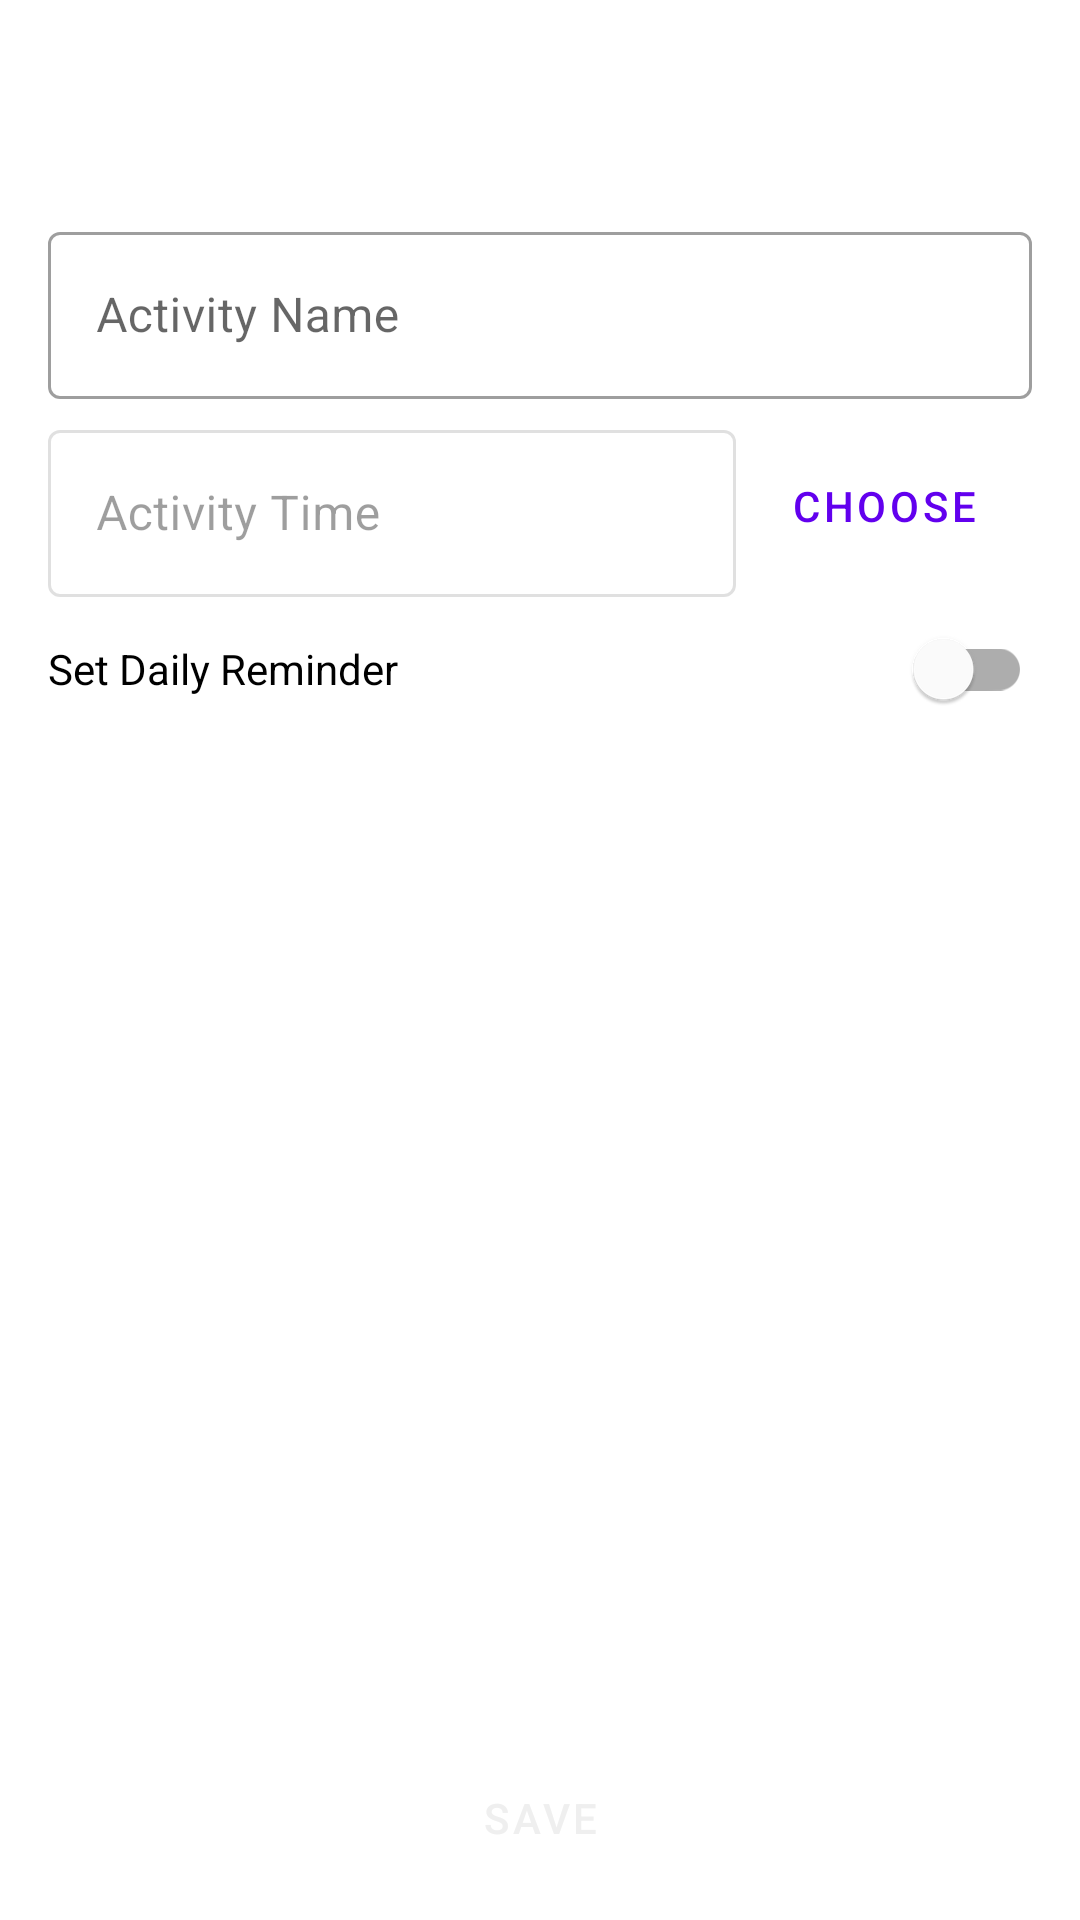

Layout XML and referenced resources for this Android screen:
<!-- AndroidManifest.xml: application theme Theme.KaiZen -->
<!-- res/layout/activity_form_add.xml -->
<?xml version="1.0" encoding="utf-8"?>
<RelativeLayout xmlns:android="http://schemas.android.com/apk/res/android"
    xmlns:tools="http://schemas.android.com/tools"
    android:layout_width="match_parent"
    android:layout_height="match_parent"
    android:fitsSystemWindows="true"
    tools:context=".view.activity.FormAddActivity">

    <include
        android:id="@+id/includeToolbar"
        android:layout_width="match_parent"
        android:layout_height="wrap_content"
        layout="@layout/main_toolbar"
        android:layout_alignParentTop="true"/>

    <ScrollView
        android:layout_below="@id/includeToolbar"
        android:layout_width="match_parent"
        android:layout_height="wrap_content"
        android:orientation="vertical">

        <LinearLayout
            android:layout_width="match_parent"
            android:layout_height="wrap_content"
            android:orientation="vertical"
            android:padding="@dimen/main_margin">

            <com.google.android.material.textfield.TextInputLayout
                android:id="@+id/et_name"
                android:layout_width="match_parent"
                android:layout_height="wrap_content"
                android:gravity="center"
                android:hint="Activity Name"
                style="@style/Widget.MaterialComponents.TextInputLayout.OutlinedBox">

                <com.google.android.material.textfield.TextInputEditText
                    android:layout_width="match_parent"
                    android:layout_height="wrap_content"
                    />

            </com.google.android.material.textfield.TextInputLayout>

            <View
                android:layout_width="match_parent"
                android:layout_height="5dp"/>

            <LinearLayout
                android:layout_width="match_parent"
                android:layout_height="wrap_content"
                android:layout_gravity="center"
                android:gravity="center"
                android:orientation="horizontal">

                <com.google.android.material.textfield.TextInputLayout
                    android:id="@+id/et_time"
                    android:layout_width="0dp"
                    android:layout_height="match_parent"
                    android:layout_weight="0.7"
                    android:gravity="center"
                    android:hint="Activity Time"
                    android:enabled="false"
                    style="@style/Widget.MaterialComponents.TextInputLayout.OutlinedBox">

                    <com.google.android.material.textfield.TextInputEditText
                        android:layout_width="match_parent"
                        android:layout_height="wrap_content"
                        />

                </com.google.android.material.textfield.TextInputLayout>

                <com.google.android.material.button.MaterialButton
                    android:id="@+id/btn_selectTime"
                    android:layout_width="0dp"
                    android:layout_height="match_parent"
                    android:layout_weight="0.3"
                    style="@style/Widget.MaterialComponents.Button.TextButton"
                    android:text="CHOOSE"/>
            </LinearLayout>
            <com.google.android.material.switchmaterial.SwitchMaterial
                android:id="@+id/sw_dailyReminder"
                android:layout_width="match_parent"
                android:layout_height="wrap_content"
                android:text="Set Daily Reminder"/>
        </LinearLayout>
    </ScrollView>
    <LinearLayout
        android:layout_width="match_parent"
        android:layout_height="wrap_content"
        android:orientation="vertical"
        android:layout_alignParentBottom="true">

        <androidx.coordinatorlayout.widget.CoordinatorLayout
            android:layout_width="match_parent"
            android:layout_height="0dp"
            android:layout_weight="1"
            android:id="@+id/placeSnackBar">

            <Button
                android:id="@+id/btn_save"
                android:layout_width="match_parent"
                android:layout_height="wrap_content"
                android:layout_margin="@dimen/second_margin"
                style="@style/Widget.MaterialComponents.Button"
                android:text="SAVE" />

        </androidx.coordinatorlayout.widget.CoordinatorLayout>
    </LinearLayout>
</RelativeLayout>
<!-- res/layout/main_toolbar.xml (included above) -->
<?xml version="1.0" encoding="utf-8"?>
<com.google.android.material.appbar.MaterialToolbar
    android:id="@+id/toolbar"
    xmlns:android="http://schemas.android.com/apk/res/android"
    android:layout_width="match_parent"
    android:layout_height="?actionBarSize"
    android:background="@android:color/white">
</com.google.android.material.appbar.MaterialToolbar>
<!-- resources referenced by this layout -->
<resources>
  <dimen name="main_margin">16dp</dimen>
  <dimen name="second_margin">10dp</dimen>
  <style name="Theme.KaiZen" parent="Theme.MaterialComponents.DayNight.NoActionBar">
          
          <item name="colorPrimary">@color/purple_500</item>
          <item name="colorPrimaryVariant">@color/purple_700</item>
          <item name="colorOnPrimary">@color/white</item>
          
          <item name="colorSecondary">@color/teal_200</item>
          <item name="colorSecondaryVariant">@color/teal_700</item>
          <item name="colorOnSecondary">@color/black</item>
          
          <item name="android:statusBarColor" tools:targetApi="l">@android:color/transparent</item>
          <item name="android:windowTranslucentStatus" tools:targetApi="l">true</item>
          <item name="android:windowTranslucentNavigation" tools:targetApi="l">true</item>
          
      </style>
  <color name="purple_500">#FF6200EE</color>
  <color name="purple_700">#FF3700B3</color>
  <color name="white">#FFEFEFEF</color>
  <color name="teal_200">#FF03DAC5</color>
  <color name="teal_700">#FF018786</color>
  <color name="black">#FF000000</color>
</resources>
